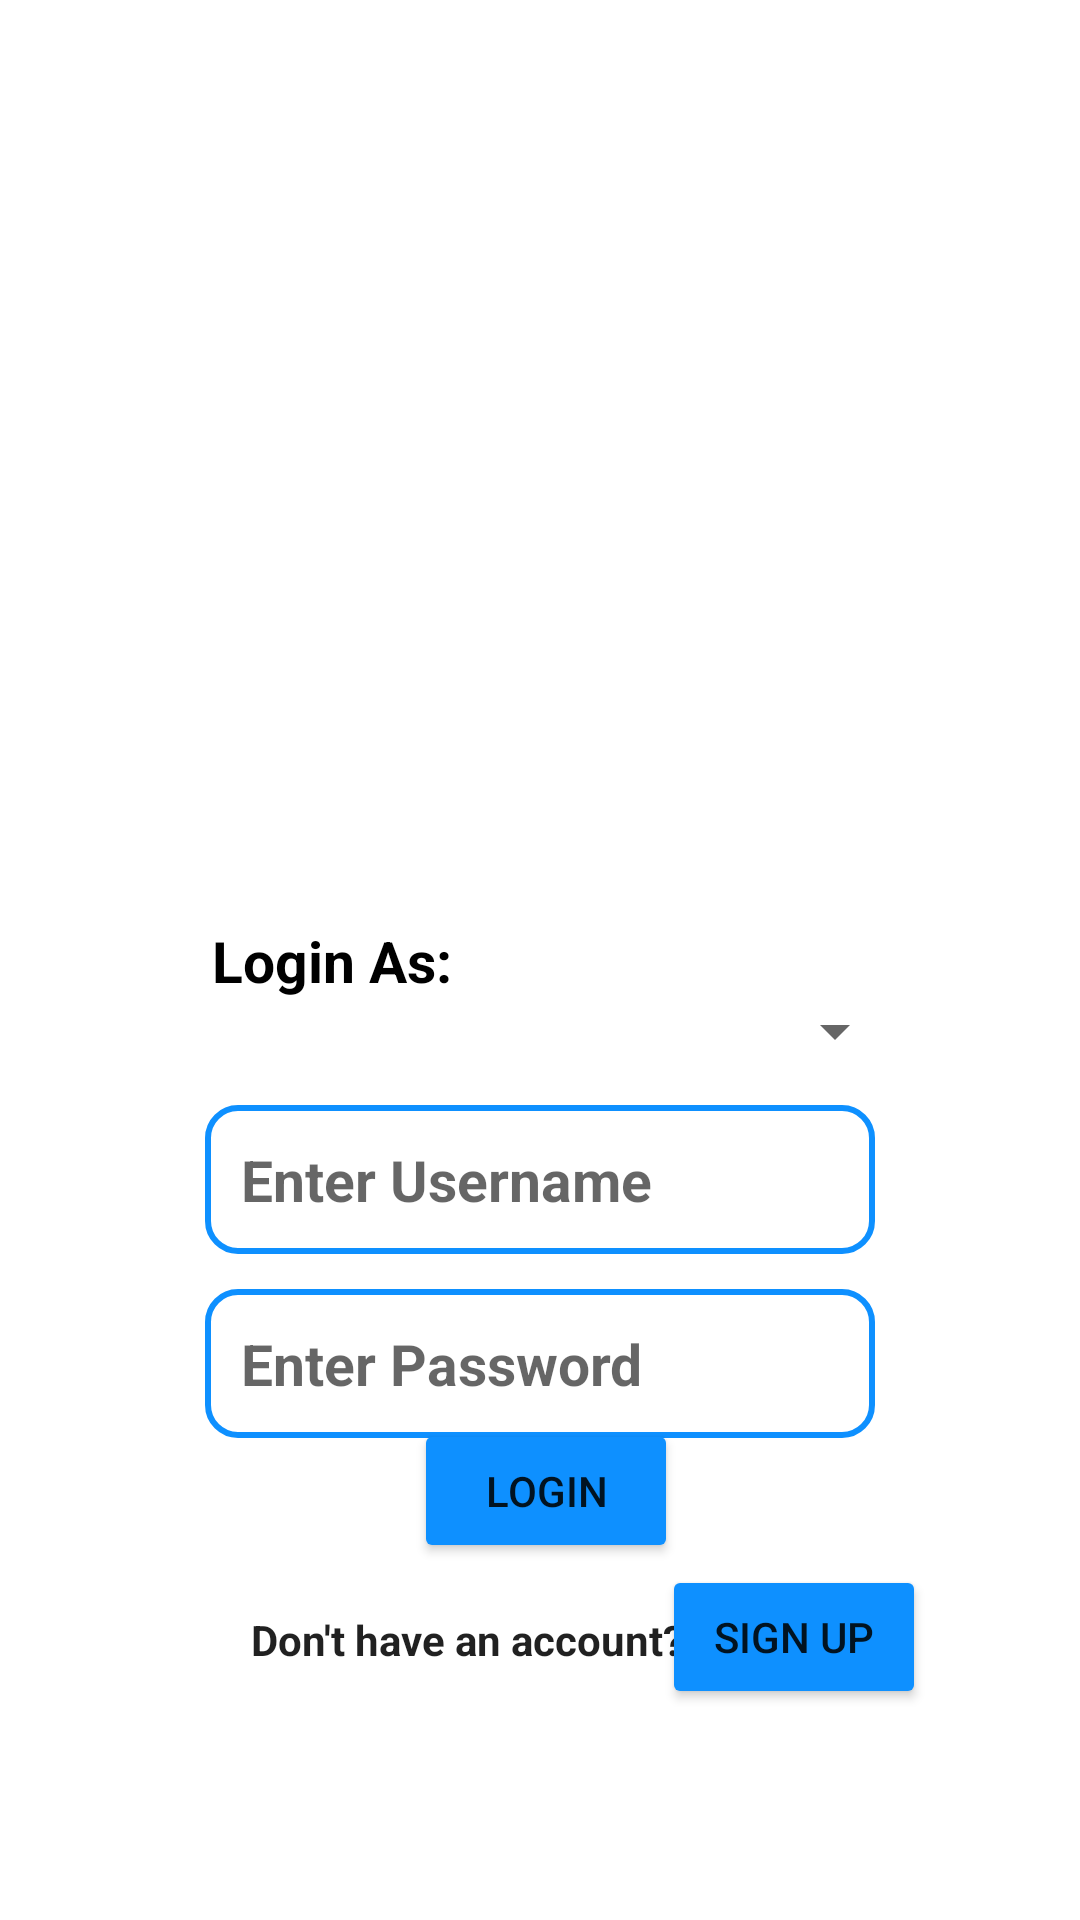

The Android layout XML behind this screen, and the referenced resources:
<!-- AndroidManifest.xml: application theme Theme.Travel_Ticket -->
<!-- res/layout/activity_login.xml -->
<?xml version="1.0" encoding="utf-8"?>
<androidx.constraintlayout.widget.ConstraintLayout xmlns:android="http://schemas.android.com/apk/res/android"
    xmlns:app="http://schemas.android.com/apk/res-auto"
    xmlns:tools="http://schemas.android.com/tools"
    android:layout_width="match_parent"
    android:layout_height="match_parent"
    tools:context=".LoginActivity">

    <ImageView
        android:id="@+id/imageView19"
        android:layout_width="match_parent"
        android:layout_height="match_parent"
        android:layout_marginLeft="30dp"
        android:layout_marginTop="60dp"
        android:layout_marginRight="30dp"
        android:layout_marginBottom="30dp"
        app:layout_constraintBottom_toBottomOf="parent"
        app:layout_constraintEnd_toEndOf="parent"
        app:layout_constraintHorizontal_bias="0.9"
        app:layout_constraintStart_toStartOf="parent"
        app:layout_constraintTop_toTopOf="parent"
        app:layout_constraintVertical_bias="0.0"
        app:srcCompat="@drawable/formbackground" />


    <ImageView
        android:id="@+id/imageView"
        android:layout_width="292dp"
        android:layout_height="333dp"
        app:layout_constraintBottom_toBottomOf="parent"
        app:layout_constraintEnd_toEndOf="parent"
        app:layout_constraintHorizontal_bias="0.495"
        app:layout_constraintStart_toStartOf="parent"
        app:layout_constraintTop_toTopOf="parent"
        app:layout_constraintVertical_bias="0.231"
        app:srcCompat="@drawable/login" />

    <EditText
        android:id="@+id/username"
        android:layout_width="wrap_content"
        android:layout_height="wrap_content"
        android:background="@drawable/rounded_corners"
        android:ems="10"
        android:hint="Enter Username"
        android:inputType="textPersonName"
        android:padding="12dp"
        android:textSize="19sp"
        android:textStyle="bold"
        app:layout_constraintBottom_toBottomOf="parent"
        app:layout_constraintEnd_toEndOf="parent"
        app:layout_constraintStart_toStartOf="parent"
        app:layout_constraintTop_toTopOf="parent"
        app:layout_constraintVertical_bias="0.624" />

    <EditText
        android:id="@+id/password"
        android:layout_width="wrap_content"
        android:layout_height="wrap_content"
        android:background="@drawable/rounded_corners"
        android:ems="10"
        android:hint="Enter Password"
        android:inputType="textPassword"
        android:padding="12dp"
        android:textSize="19sp"
        android:textStyle="bold"
        app:layout_constraintBottom_toBottomOf="parent"
        app:layout_constraintEnd_toEndOf="parent"
        app:layout_constraintStart_toStartOf="parent"
        app:layout_constraintTop_toTopOf="parent"
        app:layout_constraintVertical_bias="0.728" />

    <Button
        android:id="@+id/login"
        android:layout_width="wrap_content"
        android:layout_height="wrap_content"
        android:backgroundTint="#0E90FF"
        android:text="Login"
        app:layout_constraintBottom_toBottomOf="parent"
        app:layout_constraintEnd_toEndOf="parent"
        app:layout_constraintHorizontal_bias="0.507"
        app:layout_constraintStart_toStartOf="parent"
        app:layout_constraintTop_toTopOf="parent"
        app:layout_constraintVertical_bias="0.799" />

    <Button
        android:id="@+id/signUp"
        android:layout_width="wrap_content"
        android:layout_height="wrap_content"
        android:backgroundTint="#0E90FF"
        android:text="Sign Up"
        app:layout_constraintBottom_toBottomOf="parent"
        app:layout_constraintEnd_toEndOf="parent"
        app:layout_constraintHorizontal_bias="0.811"
        app:layout_constraintStart_toStartOf="parent"
        app:layout_constraintTop_toTopOf="parent"
        app:layout_constraintVertical_bias="0.881" />

    <TextView
        android:id="@+id/textView4"
        android:layout_width="wrap_content"
        android:layout_height="wrap_content"
        android:text="Don't have an account?"
        android:textColor="@color/material_on_background_emphasis_high_type"
        android:textStyle="bold"
        app:layout_constraintBottom_toBottomOf="parent"
        app:layout_constraintEnd_toEndOf="parent"
        app:layout_constraintHorizontal_bias="0.388"
        app:layout_constraintStart_toStartOf="parent"
        app:layout_constraintTop_toTopOf="parent"
        app:layout_constraintVertical_bias="0.865" />

    <Spinner
        android:id="@+id/userSpinner"
        android:layout_width="200dp"
        android:layout_height="wrap_content"
        android:layout_gravity="center"
        android:layout_marginTop="15sp"
        android:popupBackground="@drawable/rounded_corners"
        android:spinnerMode="dropdown"
        app:layout_constraintBottom_toBottomOf="parent"
        app:layout_constraintEnd_toEndOf="parent"
        app:layout_constraintHorizontal_bias="0.639"
        app:layout_constraintStart_toStartOf="parent"
        app:layout_constraintTop_toTopOf="parent"
        app:layout_constraintVertical_bias="0.527" />

    <TextView
        android:id="@+id/textView5"
        android:layout_width="wrap_content"
        android:layout_height="wrap_content"
        android:text="Login As:"
        android:textColor="@color/black"
        android:textSize="19sp"
        android:textStyle="bold"
        app:layout_constraintBottom_toBottomOf="parent"
        app:layout_constraintEnd_toEndOf="parent"
        app:layout_constraintHorizontal_bias="0.252"
        app:layout_constraintStart_toStartOf="parent"
        app:layout_constraintTop_toTopOf="parent" />

</androidx.constraintlayout.widget.ConstraintLayout>
<!-- resources referenced by this layout -->
<resources>
  <color name="black">#000000</color>
  <!-- drawable rounded_corners (drawable-v24) -->
  <?xml version="1.0" encoding="utf-8"?>
  <shape xmlns:android="http://schemas.android.com/apk/res/android"
      android:shape="rectangle"
      android:padding="2dp">
  
      <solid android:color="#FFFFFF" />
       <stroke android:width="2dp"
          android:color="#0E90FF"/>
  
      <corners
          android:bottomRightRadius="10dp"
          android:bottomLeftRadius="10dp"
          android:topLeftRadius="10dp"
          android:topRightRadius="10dp" />
  </shape>
  <style name="Theme.Travel_Ticket" parent="Theme.MaterialComponents.DayNight.NoActionBar">
          
          <item name="colorPrimary">#0099CC</item>
          <item name="colorPrimaryDark">#0099CC</item>
          <item name="colorOnPrimary">@color/white</item>
          
          <item name="colorSecondary">@color/teal_200</item>
          <item name="colorSecondaryVariant">@color/teal_700</item>
          <item name="colorOnSecondary">@color/black</item>
          
          <item name="android:statusBarColor" tools:targetApi="l">?attr/colorPrimaryVariant</item>
          
      </style>
  <color name="white">#FFFFFFFF</color>
  <color name="teal_200">#FF03DAC5</color>
  <color name="teal_700">#FF018786</color>
</resources>
